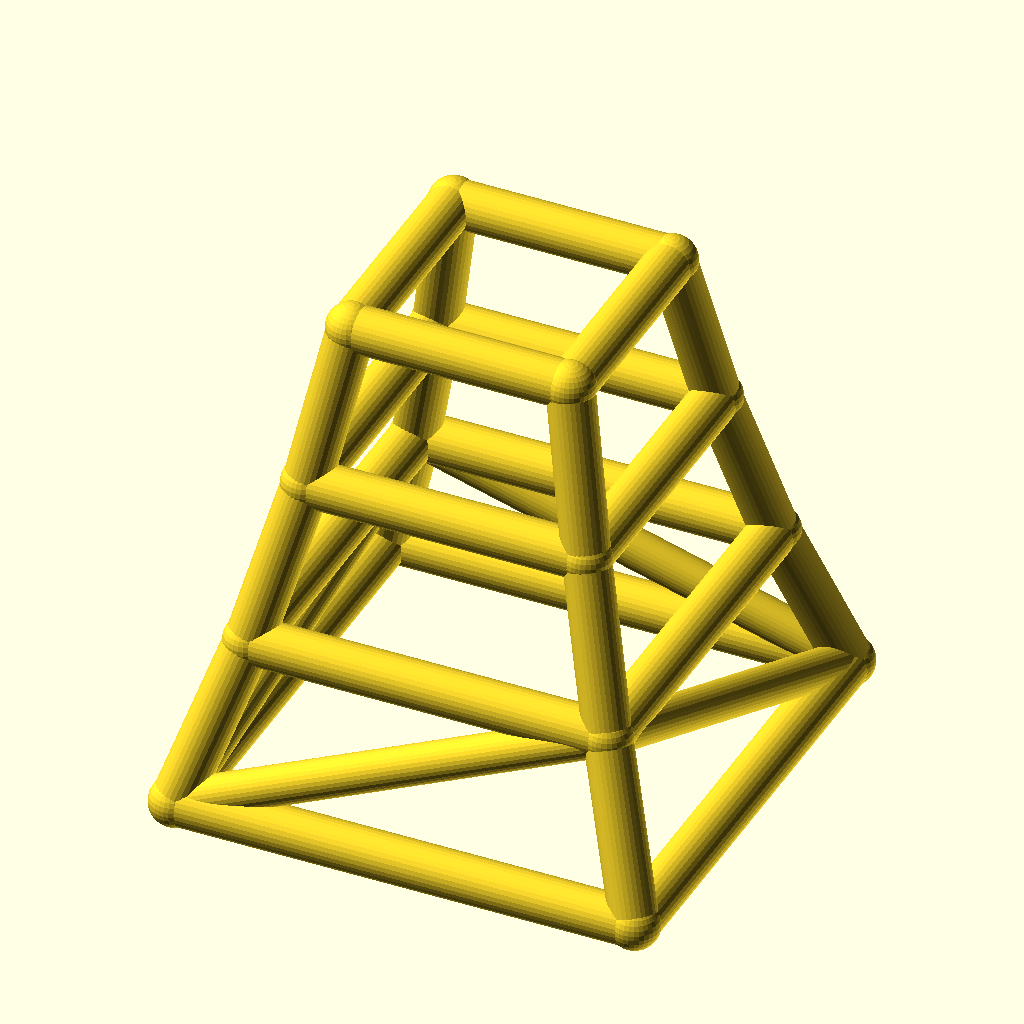
Cell 1: rendered with the file's own defaults.
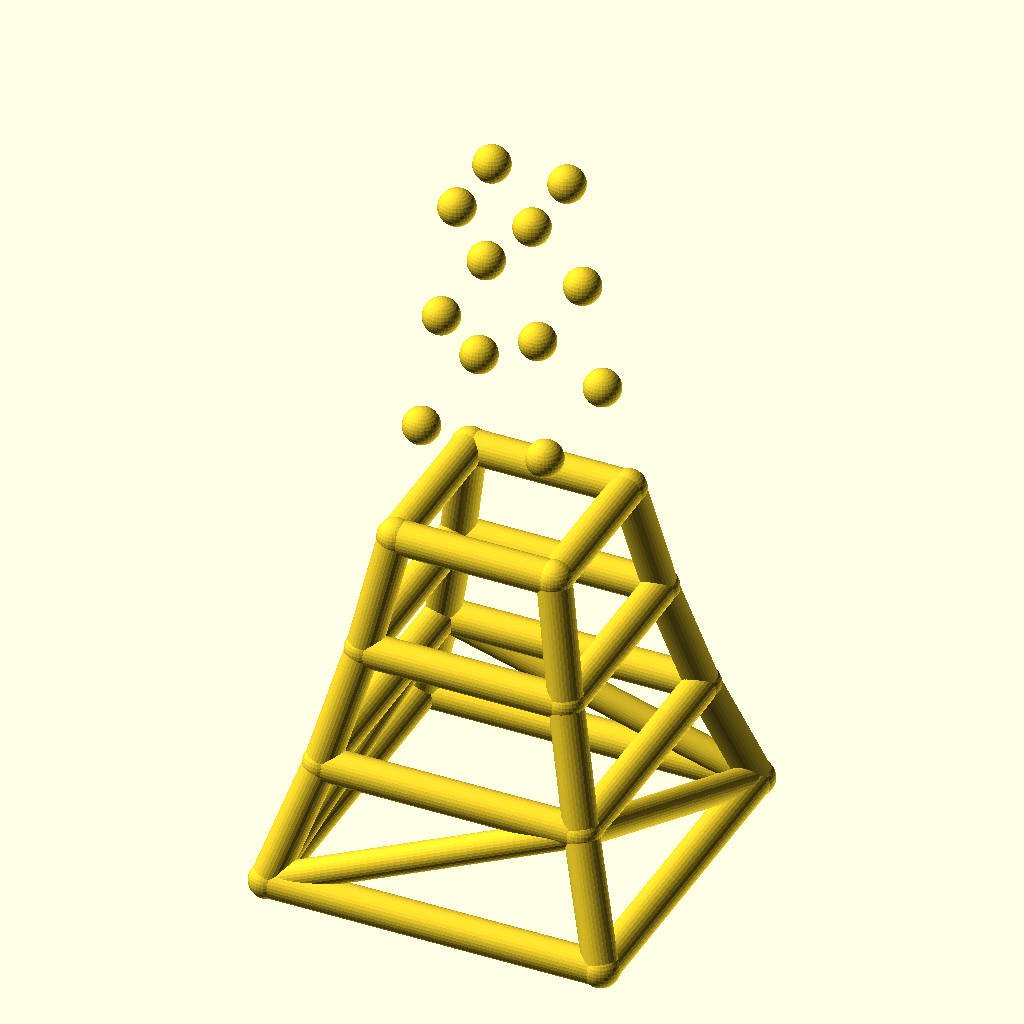
Cell 2 — levels set to 6, the other parameters unchanged.
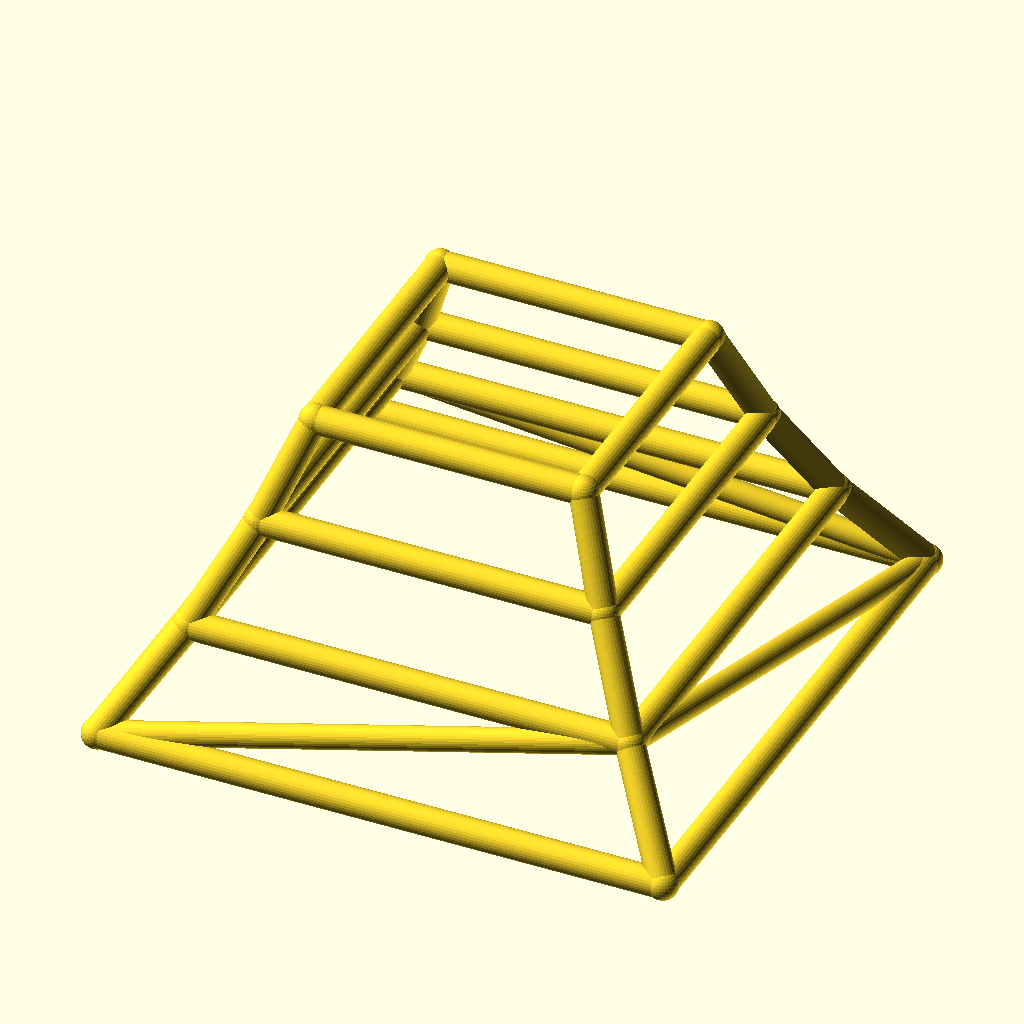
Cell 3: the same model with base_w = 200.
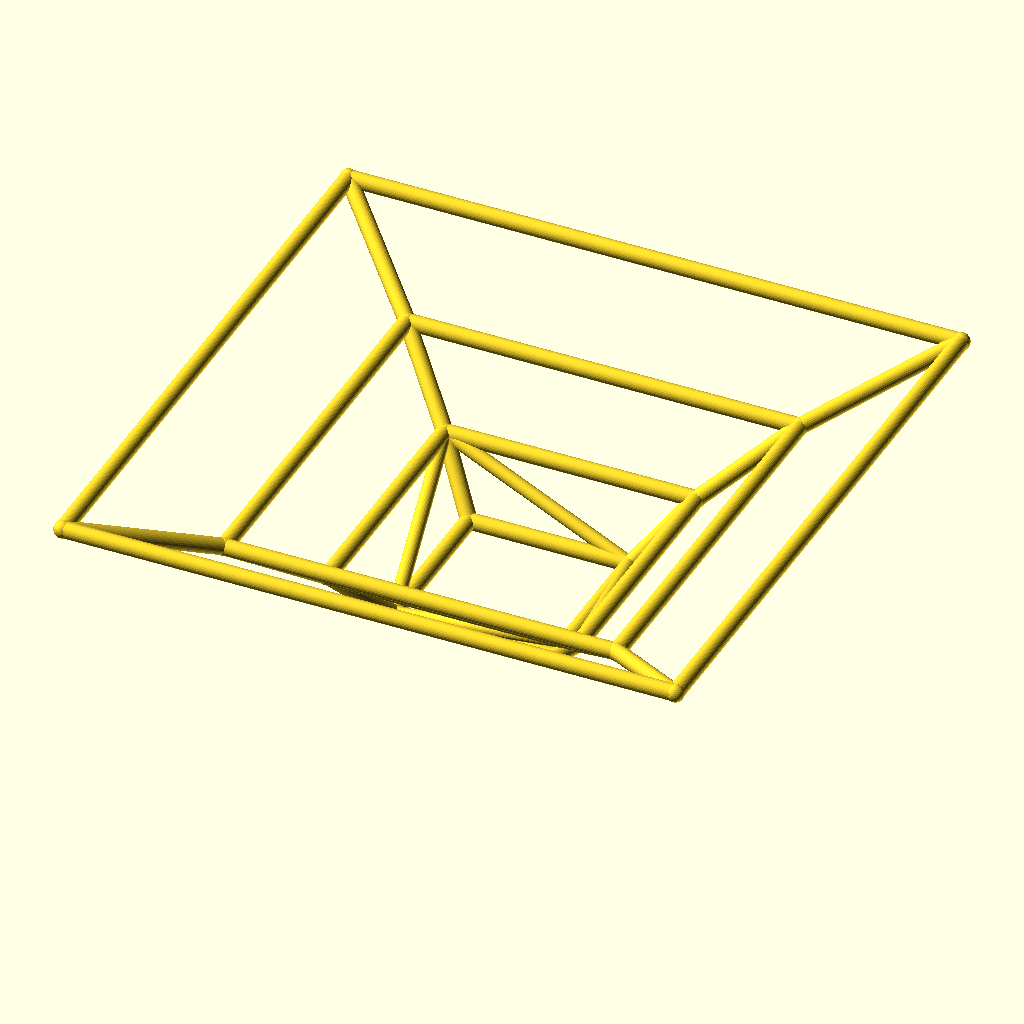
Cell 4 — taper set to 1.56, the other parameters unchanged.
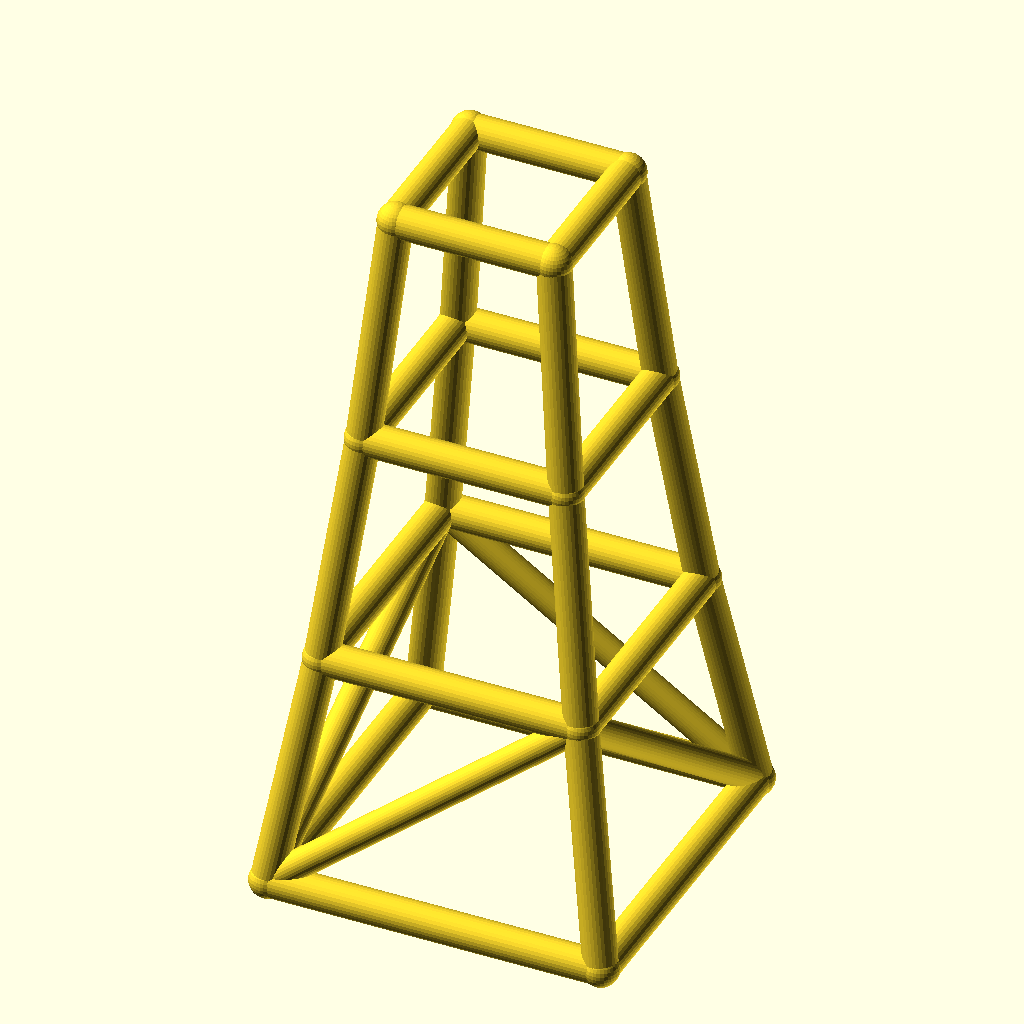
Cell 5: level_h = 70 (everything else at default).
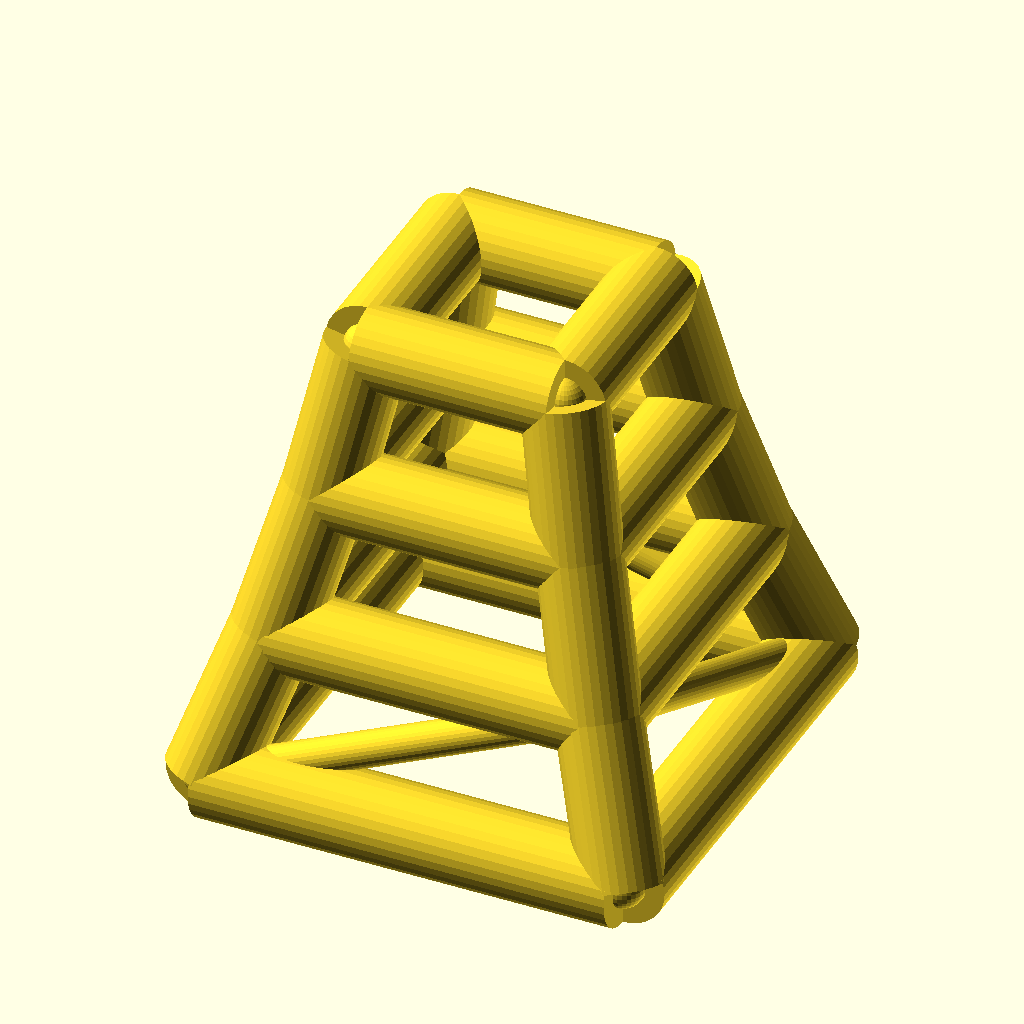
Cell 6: the same model with leg_r = 10.
The same orthographic view direction (rotation 55°, 0°, 25°; colour scheme Cornfield) for every cell, with the view re-fitted per cell, so scale and position can differ between cells.
The OpenSCAD source (optional_data/data/wire2/masttowers/scene_0089.scad):
$fn = 32;

// ----------------------------------------------------------------------
// Tapered four-leg tower: 3 levels, base 100 mm, taper 0.78 per level
// ----------------------------------------------------------------------

// --- parameters (mm) ---
levels = 3;               // number of tower levels
base_w = 100;             // bottom ring width (X and Y)
taper = 0.78;             // ring width multiplier per level
level_h = 35;             // height of one level
leg_r = 5;                // leg / ring member radius
brace_r = 4.2;            // diagonal brace radius
joint_r = 5.4;            // joint ball radius
fit_tol = 0.05;           // declared fit tolerance (prompt contract)
free_tol = 0.2;           // declared free tolerance (prompt contract)

bbox_x = base_w + 2 * joint_r;  // overall X, joints included
bbox_y = base_w + 2 * joint_r;  // overall Y, joints included
bbox_z = levels * level_h + 2 * joint_r;  // overall Z, joints included
leg_d = 2 * leg_r;  // leg / ring stock diameter
brace_d = 2 * brace_r;  // brace stock diameter
joint_d = 2 * joint_r;  // joint ball diameter
top_w = base_w * pow(taper, levels);  // width of the top ring
nodes = [for (lvl = [0 : levels], sx = [-1, 1], sy = [-1, 1]) [sx * base_w * pow(taper, lvl) / 2, sy * base_w * pow(taper, lvl) / 2, lvl * level_h]];

module member(a, b, r) {
  /* round stock from joint a to joint b, ends buried in the joint balls */
  d = b - a;
  length = norm(d);
  translate(a) rotate([0, acos(d[2] / length), atan2(d[1], d[0])])
    cylinder(h = length, r = r);
}

module joint(p, r) {
  /* ball at the joint centre, fatter than every member meeting there */
  translate(p) sphere(r = r);
}

/* members - each call is one graph edge */
member(nodes[0], nodes[4], leg_r);
member(nodes[1], nodes[5], leg_r);
member(nodes[2], nodes[6], leg_r);
member(nodes[3], nodes[7], leg_r);
member(nodes[4], nodes[8], leg_r);
member(nodes[5], nodes[9], leg_r);
member(nodes[6], nodes[10], leg_r);
member(nodes[7], nodes[11], leg_r);
member(nodes[8], nodes[12], leg_r);
member(nodes[9], nodes[13], leg_r);
member(nodes[10], nodes[14], leg_r);
member(nodes[11], nodes[15], leg_r);
member(nodes[0], nodes[1], leg_r);
member(nodes[2], nodes[3], leg_r);
member(nodes[0], nodes[2], leg_r);
member(nodes[1], nodes[3], leg_r);
member(nodes[4], nodes[5], leg_r);
member(nodes[6], nodes[7], leg_r);
member(nodes[4], nodes[6], leg_r);
member(nodes[5], nodes[7], leg_r);
member(nodes[8], nodes[9], leg_r);
member(nodes[10], nodes[11], leg_r);
member(nodes[8], nodes[10], leg_r);
member(nodes[9], nodes[11], leg_r);
member(nodes[12], nodes[13], leg_r);
member(nodes[14], nodes[15], leg_r);
member(nodes[12], nodes[14], leg_r);
member(nodes[13], nodes[15], leg_r);
member(nodes[0], nodes[5], brace_r);
member(nodes[3], nodes[6], brace_r);
member(nodes[0], nodes[6], brace_r);
member(nodes[3], nodes[5], brace_r);

/* joint balls */
for (p = nodes) joint(p, joint_r);
Customizer parameters (derived from the source; name, type, default, range or options):
levels: number, default 3
base_w: number, default 100
taper: number, default 0.78
level_h: number, default 35
leg_r: number, default 5
brace_r: number, default 4.2
joint_r: number, default 5.4
fit_tol: number, default 0.05
free_tol: number, default 0.2
